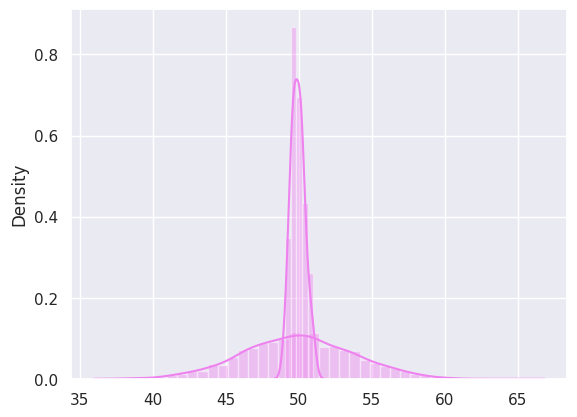

Write Python code to recreate this figure.
import numpy as np
import statistics as stats
import seaborn as sns
import matplotlib.pyplot as plt

#Obtiene, suma y retorna las demoras de las tareas a, b, y c del acceso superior 
def calcular_acceso_superior():
    tarea_a = np.random.uniform(1,5)
    tarea_b = np.random.uniform(1,3)
    tarea_c = np.random.uniform(1,3)
    return tarea_a + tarea_b + tarea_c

#Obtiene, suma y retorna las demoras de las tareas a, d, e y f del acceso medio
def calcular_acceso_medio():
    tarea_a = np.random.uniform(1,5)
    tarea_d = np.random.uniform(1,6)
    tarea_e = np.random.uniform(6,12)
    tarea_f = np.random.uniform(5,10)
    return tarea_a + tarea_d + tarea_e + tarea_f

#Obteniene, suma y retorna las demoras de las tareas a, d, e, f y g del acceso inferior
def calcular_acceso_inferior():
    tarea_a = np.random.uniform(1,5)
    tarea_d = np.random.uniform(1,6)
    tarea_e = np.random.uniform(6,12)
    tarea_f = np.random.uniform(5,10)
    tarea_g = np.random.uniform(10,15)
    return tarea_f + tarea_g

#Obtiene y retorna las demoras de los accesos
def lavar():
    acceso_superior = calcular_acceso_superior()
    acceso_medio = calcular_acceso_medio()
    acceso_inferior = calcular_acceso_inferior()
    return [acceso_superior,acceso_medio,acceso_inferior]    

#Calcula el intervalo de confianza
def calcular_IC(n, media, desvio, z):
    l = z * (desvio / np.sqrt(n))
    return media - l ,  media + l 

def graficar_histograma(a):
    sns.set()
    sns.distplot(a,color="violet")
    plt.show()

if __name__ == "__main__":
    
    CANT_EXPERIMENTOS = 30
    CANT_CORRIDAS = 100
    duraciones = []
    promedios_experimentos = []
    criticidad_as = 0
    criticidad_am = 0
    criticidad_ai = 0

    #Simulacion de los 30 experimentos de 100 corridas
    for i in range(CANT_EXPERIMENTOS):
        duracion_experimento = 0
        for j in range(CANT_CORRIDAS):
            accesos = lavar()
            duracion_corrida = sum(accesos)
            duraciones.append(duracion_corrida)
            duracion_experimento += duracion_corrida

            #Obtengo el acceso mas critico y aumento su contador
            criticidad = max(accesos)        
            if criticidad == accesos[0]:
                criticidad_as += 1
            if criticidad == accesos[1]:
                criticidad_am += 1
            if criticidad == accesos[2]:
                criticidad_ai += 1

        promedios_experimentos.append(duracion_experimento/CANT_CORRIDAS)

    
    media = stats.mean(duraciones)
    z = 2.57
    limite_inferior, limite_superior = calcular_IC(len(duraciones), media, stats.stdev(duraciones), z)     
    
    #Calculo los porcentajes de la criticidad de cada acceso
    porcentaje_criticidad_as = criticidad_as * 100 / (CANT_EXPERIMENTOS * CANT_CORRIDAS) 
    porcentaje_criticidad_am = criticidad_am * 100 / (CANT_EXPERIMENTOS * CANT_CORRIDAS)
    porcentaje_criticidad_ai = criticidad_ai * 100 / (CANT_EXPERIMENTOS * CANT_CORRIDAS)
    
    print("El tiempo promedio de finalizacion del proyecto es de ",media," minutos")
    print("El Intervalo de confianza tiene un limite inferior = ",limite_inferior," y un limite superior = ",limite_superior)
    print("El porcentaje de criticidad del acceso superior es de ",porcentaje_criticidad_as,"%")
    print("El porcentaje de criticidad del acceso medio es de ",porcentaje_criticidad_am,"%")
    print("El porcentaje de criticidad del acceso inferior es de ",porcentaje_criticidad_ai, "%")

    graficar_histograma(duraciones)
    graficar_histograma(promedios_experimentos)